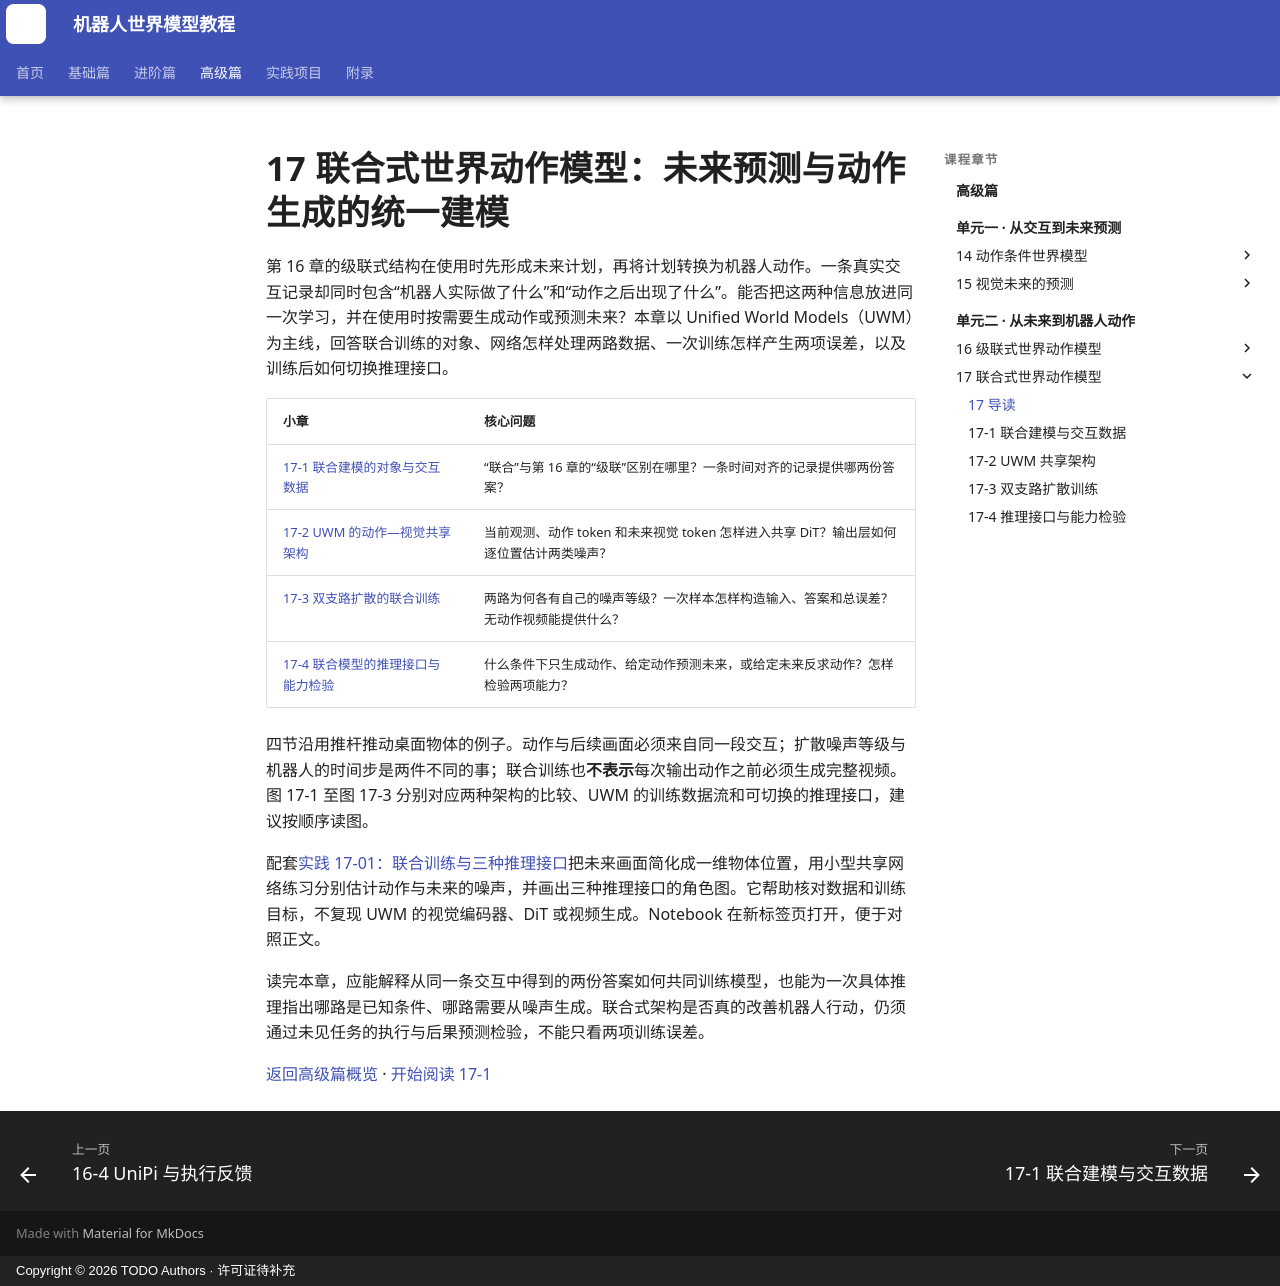

repository: qi-robotics/robot-world-model-tutorial · page: advanced/17-joint-world-action-model/index.html · generator: mkdocs · copyright: Copyright © 2026 TODO Authors · 许可证待补充

# 17 联合式世界动作模型：未来预测与动作生成的统一建模

第 16 章的级联式结构在使用时先形成未来计划，再将计划转换为机器人动作。一条真实交互记录却同时包含“机器人实际做了什么”和“动作之后出现了什么”。能否把这两种信息放进同一次学习，并在使用时按需要生成动作或预测未来？本章以 Unified World Models（UWM）为主线，回答联合训练的对象、网络怎样处理两路数据、一次训练怎样产生两项误差，以及训练后如何切换推理接口。

| 小章 | 核心问题 |
| --- | --- |
| [17-1 联合建模的对象与交互数据](17-1-joint-modeling-interface.md) | “联合”与第 16 章的“级联”区别在哪里？一条时间对齐的记录提供哪两份答案？ |
| [17-2 UWM 的动作—视觉共享架构](17-2-uwm-shared-architecture.md) | 当前观测、动作 token 和未来视觉 token 怎样进入共享 DiT？输出层如何逐位置估计两类噪声？ |
| [17-3 双支路扩散的联合训练](17-3-joint-diffusion-training.md) | 两路为何各有自己的噪声等级？一次样本怎样构造输入、答案和总误差？无动作视频能提供什么？ |
| [17-4 联合模型的推理接口与能力检验](17-4-inference-and-evaluation.md) | 什么条件下只生成动作、给定动作预测未来，或给定未来反求动作？怎样检验两项能力？ |

四节沿用推杆推动桌面物体的例子。动作与后续画面必须来自同一段交互；扩散噪声等级与机器人的时间步是两件不同的事；联合训练也**不表示**每次输出动作之前必须生成完整视频。图 17-1 至图 17-3 分别对应两种架构的比较、UWM 的训练数据流和可切换的推理接口，建议按顺序读图。

配套<a href="https://colab.research.google.com/github/qi-robotics/robot-world-model-tutorial/blob/main/colab/advanced/17/17-01-joint-future-and-action.ipynb" target="_blank" rel="noopener noreferrer">实践 17-01：联合训练与三种推理接口</a>把未来画面简化成一维物体位置，用小型共享网络练习分别估计动作与未来的噪声，并画出三种推理接口的角色图。它帮助核对数据和训练目标，不复现 UWM 的视觉编码器、DiT 或视频生成。Notebook 在新标签页打开，便于对照正文。

读完本章，应能解释从同一条交互中得到的两份答案如何共同训练模型，也能为一次具体推理指出哪路是已知条件、哪路需要从噪声生成。联合式架构是否真的改善机器人行动，仍须通过未见任务的执行与后果预测检验，不能只看两项训练误差。

[返回高级篇概览](index.md) · [开始阅读 17-1](17-1-joint-modeling-interface.md)
